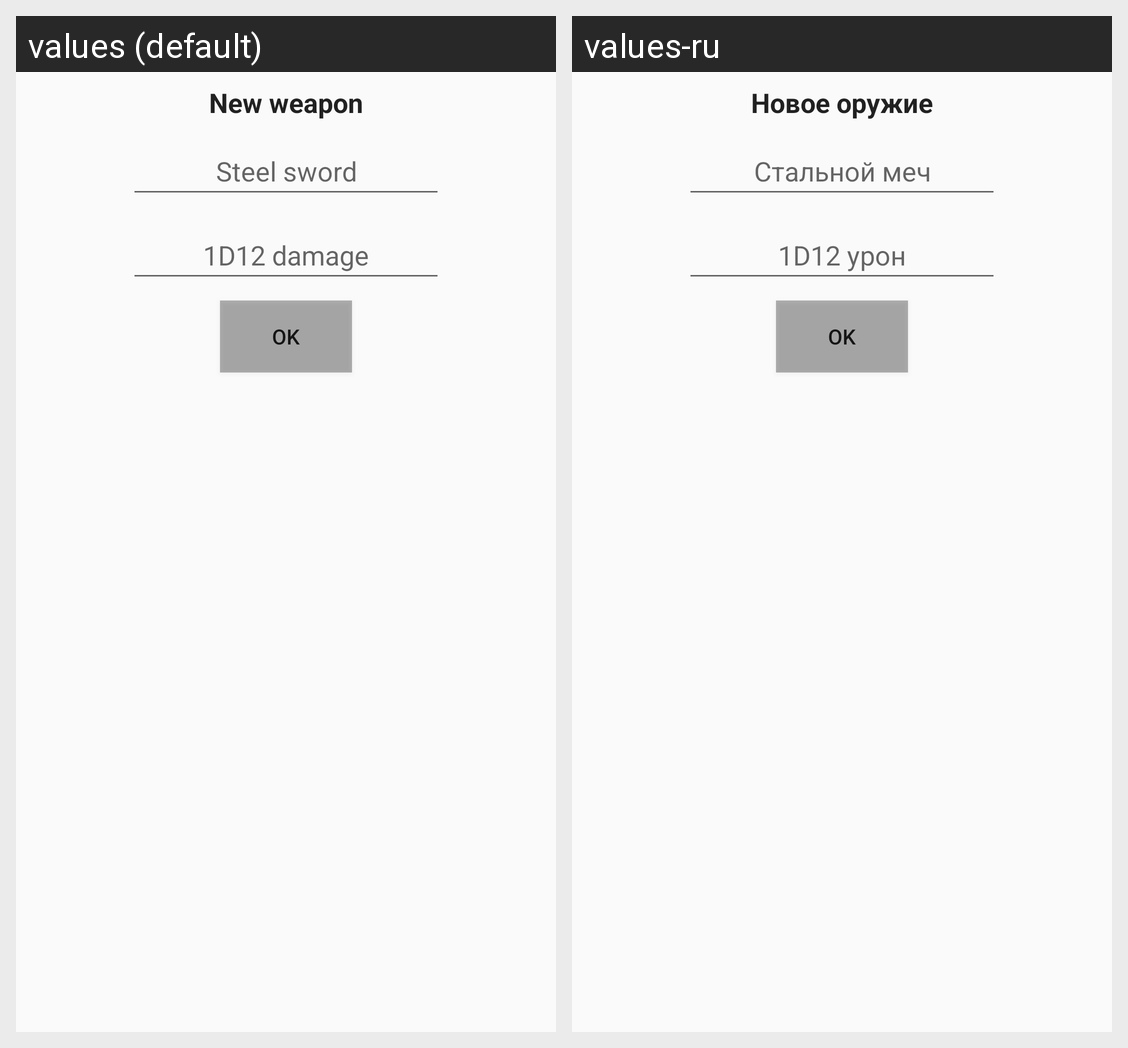

The same Android screen rendered under two of its app's locales, left to right. List the strings drawn on it with the default value and each locale's translation.
Android screen res/layout/melee_add_dialog.xml rendered under 2 locales, left to right: values (default), values-ru. Device: Nexus 5 (rendered at 1080×1920; each locale shown at half size, 540×960, under a caption strip naming it); theme Theme.Rpg_character.
Strings drawn on this screen, with the default value and each locale's value (text and hints the layout hard-codes, and strings that could not be matched under every locale, appear in the picture but are not listed):

newweapon
  values: New weapon
  values-ru: Новое оружие

meleenameplaceholder
  values: Steel sword
  values-ru: Стальной меч

meleedamageplaceholder
  values: 1D12 damage
  values-ru: 1D12 урон

ok
  values: Ok
  values-ru: Ok  [not translated; the default value is used]
